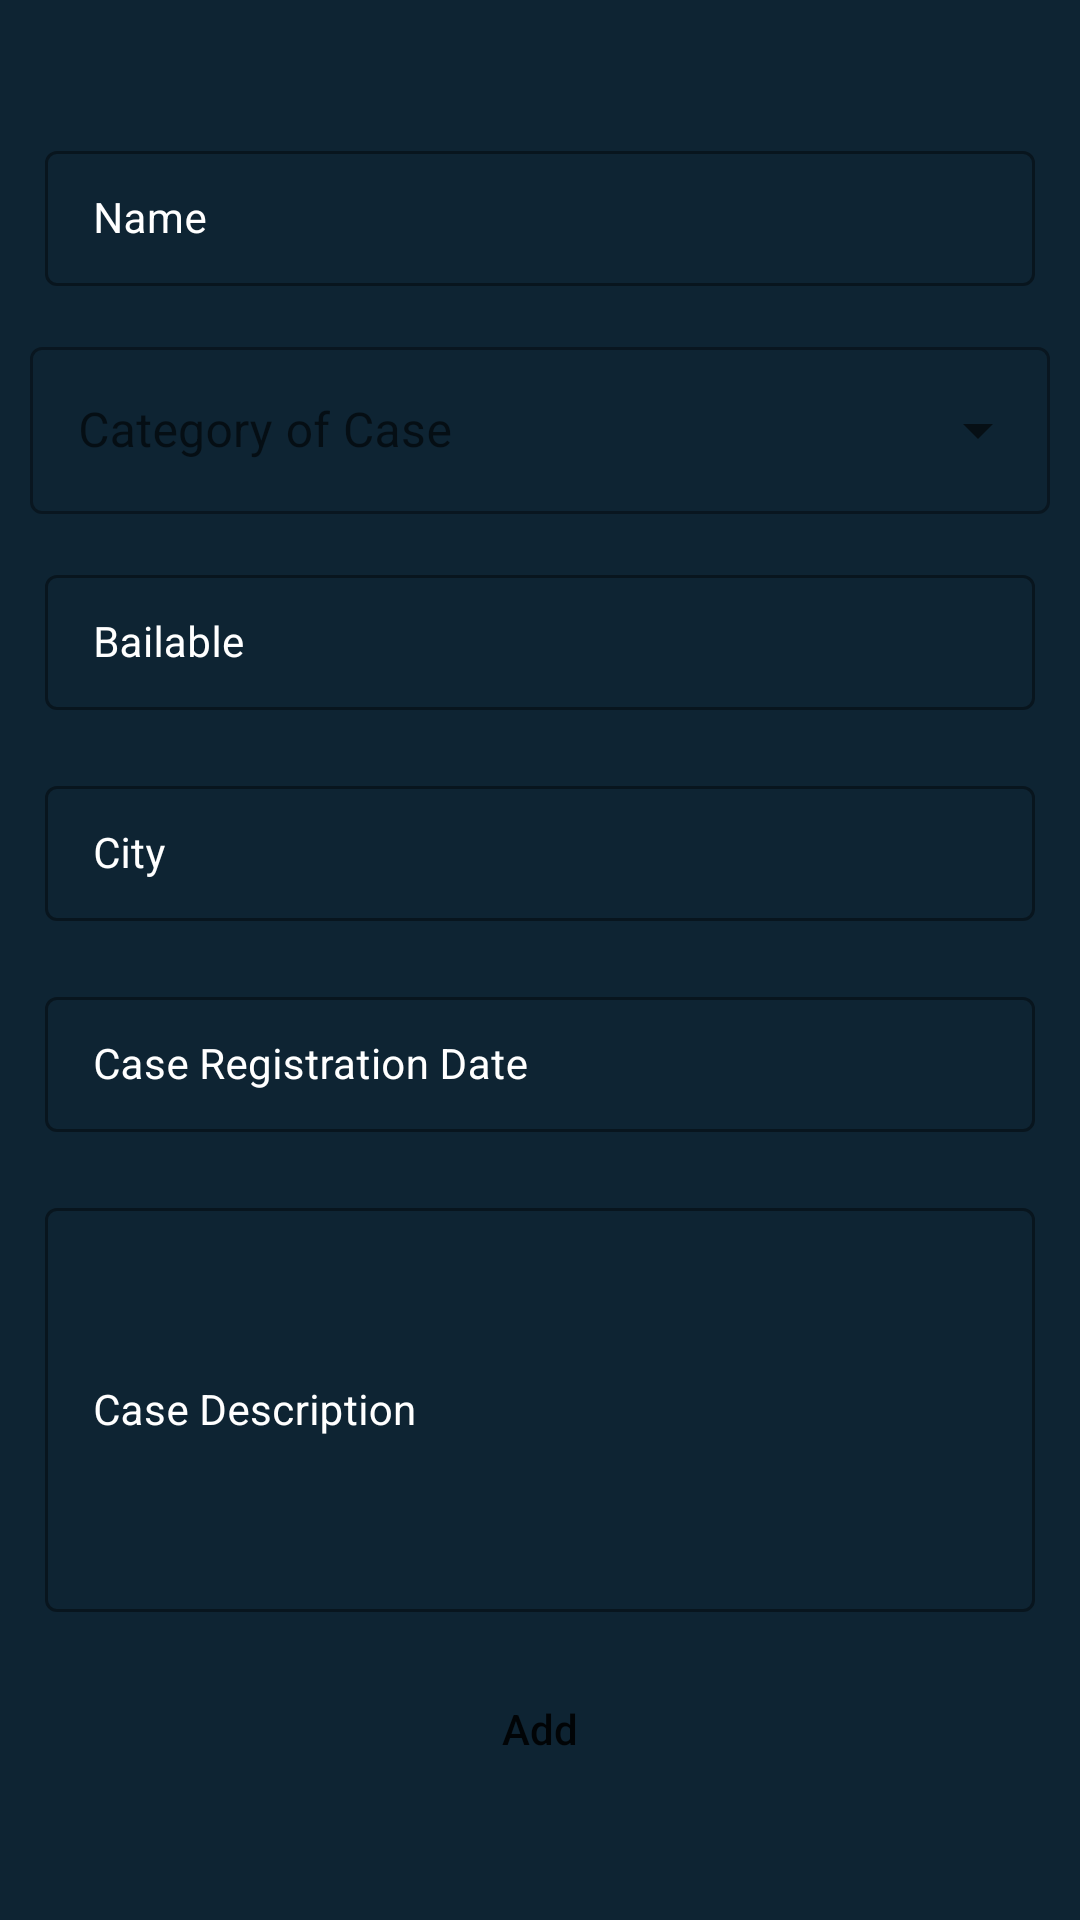

This screen was rendered from an Android layout file. Write that file and the resources it references.
<!-- AndroidManifest.xml: application theme Theme.DevBhoomi -->
<!-- res/layout/activity_cases_registered.xml -->
<?xml version="1.0" encoding="utf-8"?>
<ScrollView
    xmlns:android="http://schemas.android.com/apk/res/android"
    xmlns:app="http://schemas.android.com/apk/res-auto"
    xmlns:tools="http://schemas.android.com/tools"
    android:layout_width="match_parent"
    android:layout_height="match_parent"
    android:background="@color/black_shade_1"
    tools:context=".CasesRegistered">


    <RelativeLayout
        android:layout_width="match_parent"
        android:layout_marginTop="30dp"
        android:layout_height="wrap_content">


        <LinearLayout
            android:layout_width="match_parent"
            android:layout_height="wrap_content"
            android:orientation="vertical">

            
            <com.google.android.material.textfield.TextInputLayout
                android:id="@+id/idTILOfficerName"
                style="@style/LoginTextInputLayoutStyle"
                android:layout_width="match_parent"
                android:layout_height="wrap_content"
                android:layout_marginLeft="10dp"
                android:layout_marginTop="10dp"
                android:layout_marginRight="10dp"
                android:hint="Name"
                android:padding="5dp"
                android:textColorHint="@color/white"
                app:hintTextColor="@color/white">

                <com.google.android.material.textfield.TextInputEditText
                    android:id="@+id/idEdtOfficerName"
                    android:layout_width="match_parent"
                    android:layout_height="match_parent"
                    android:ems="10"
                    android:importantForAutofill="no"
                    android:inputType="textImeMultiLine|textMultiLine"
                    android:textColor="@color/white"
                    android:textColorHint="@color/white"
                    android:textSize="14sp" />
            </com.google.android.material.textfield.TextInputLayout>

            
            <com.google.android.material.textfield.TextInputLayout
                android:layout_width="match_parent"
                android:layout_height="wrap_content"
                android:layout_marginLeft="10dp"
                android:layout_marginTop="10dp"
                android:layout_marginRight="10dp"
                android:hint="Category of Case"
                app:hintTextColor="@color/white"
                style="@style/Widget.MaterialComponents.TextInputLayout.OutlinedBox.ExposedDropdownMenu">
                <AutoCompleteTextView
                    android:id="@+id/auto_complete_txt"
                    android:layout_width="match_parent"
                    android:layout_height="wrap_content"
                    android:textColor="@color/white"
                    app:hintTextColor="@color/white"
                    android:inputType="none"/>
            </com.google.android.material.textfield.TextInputLayout>

            
            <com.google.android.material.textfield.TextInputLayout
                android:id="@+id/idTILBailable"
                style="@style/LoginTextInputLayoutStyle"
                android:layout_width="match_parent"
                android:layout_height="wrap_content"
                android:layout_marginLeft="10dp"
                android:layout_marginTop="10dp"
                android:layout_marginRight="10dp"
                android:hint="Bailable"
                android:padding="5dp"
                android:textColorHint="@color/white"
                app:hintTextColor="@color/white">

                <com.google.android.material.textfield.TextInputEditText
                    android:id="@+id/idEdtBailable"
                    android:layout_width="match_parent"
                    android:layout_height="match_parent"
                    android:ems="10"
                    android:importantForAutofill="no"
                    android:inputType="textImeMultiLine|textMultiLine"
                    android:textColor="@color/white"
                    android:textColorHint="@color/white"
                    android:textSize="14sp" />

            </com.google.android.material.textfield.TextInputLayout>
            <com.google.android.material.textfield.TextInputLayout
                android:id="@+id/idTILCaseCity"
                style="@style/LoginTextInputLayoutStyle"
                android:layout_width="match_parent"
                android:layout_height="wrap_content"
                android:layout_marginLeft="10dp"
                android:layout_marginTop="10dp"
                android:layout_marginRight="10dp"
                android:hint="City "
                android:padding="5dp"
                android:textColorHint="@color/white"
                app:hintTextColor="@color/white" >

                <com.google.android.material.textfield.TextInputEditText
                    android:id="@+id/idEdtCaseCity"
                    android:layout_width="match_parent"
                    android:layout_height="match_parent"
                    android:ems="10"
                    android:importantForAutofill="no"
                    android:inputType="textImeMultiLine|textMultiLine"
                    android:textColor="@color/white"
                    android:textColorHint="@color/white"
                    android:textSize="14sp" />

            </com.google.android.material.textfield.TextInputLayout>
            <com.google.android.material.textfield.TextInputLayout
                android:id="@+id/idTILCaseDate"
                style="@style/LoginTextInputLayoutStyle"
                android:layout_width="match_parent"
                android:layout_height="wrap_content"
                android:layout_marginLeft="10dp"
                android:layout_marginTop="10dp"
                android:layout_marginRight="10dp"
                android:hint="Case Registration Date "
                android:padding="5dp"
                android:textColorHint="@color/white"
                app:hintTextColor="@color/white">

                <com.google.android.material.textfield.TextInputEditText
                    android:id="@+id/idEdtCaseDate"
                    android:layout_width="match_parent"
                    android:layout_height="match_parent"
                    android:ems="10"
                    android:importantForAutofill="no"
                    android:inputType="textImeMultiLine|textMultiLine"
                    android:textColor="@color/white"
                    android:textColorHint="@color/white"
                    android:textSize="14sp" />




            </com.google.android.material.textfield.TextInputLayout>
            <com.google.android.material.textfield.TextInputLayout
                android:id="@+id/idTILCaseDesc"
                style="@style/LoginTextInputLayoutStyle"
                android:layout_width="match_parent"
                android:layout_height="150dp"
                android:layout_marginLeft="10dp"
                android:layout_marginTop="10dp"
                android:layout_marginRight="10dp"
                android:hint="Case Description"
                android:padding="5dp"
                android:textColorHint="@color/white"
                app:hintTextColor="@color/white">

                <com.google.android.material.textfield.TextInputEditText
                    android:id="@+id/idEdtCaseDesc"
                    android:layout_width="match_parent"
                    android:layout_height="match_parent"
                    android:ems="10"
                    android:importantForAutofill="no"
                    android:inputType="textImeMultiLine|textMultiLine"
                    android:textColor="@color/white"
                    android:textColorHint="@color/white"
                    android:textSize="14sp" />
            </com.google.android.material.textfield.TextInputLayout>
            
            <Button
                android:id="@+id/idBtnAddCourse"
                android:layout_width="match_parent"
                android:layout_height="wrap_content"
                android:layout_marginStart="10dp"
                android:layout_marginTop="10dp"
                android:layout_marginEnd="10dp"
                android:layout_marginBottom="10dp"
                android:background="@drawable/button_back"
                android:text="Add"
                android:textAllCaps="false" />


        </LinearLayout>

        
        <ProgressBar
            android:id="@+id/idPBLoading"
            android:layout_width="wrap_content"
            android:layout_height="wrap_content"
            android:layout_centerInParent="true"
            android:layout_gravity="center"
            android:indeterminate="true"
            android:indeterminateDrawable="@drawable/progress_back"
            android:visibility="gone" />

    </RelativeLayout>
</ScrollView>
<!-- resources referenced by this layout -->
<resources>
  <color name="black_shade_1">#0e2433</color>
  <color name="white">#FFFFFFFF</color>
  <style name="LoginTextInputLayoutStyle" parent="Widget.MaterialComponents.TextInputLayout.OutlinedBox.Dense">
          <item name="boxStrokeColor">#296D98</item>
          <item name="boxStrokeWidth">1dp</item>
      </style>
  <style name="Theme.DevBhoomi" parent="Theme.MaterialComponents.DayNight.DarkActionBar">
          
          <item name="colorPrimary">@color/purple_500</item>
          <item name="colorPrimaryVariant">@color/purple_700</item>
          <item name="colorOnPrimary">@color/white</item>
          
          <item name="colorSecondary">@color/teal_200</item>
          <item name="colorSecondaryVariant">@color/teal_700</item>
          <item name="colorOnSecondary">@color/white</item>
          
          <item name="android:statusBarColor" tools:targetApi="l">?attr/colorPrimaryVariant</item>
          
      </style>
  <color name="purple_500">#296D98</color>
  <color name="purple_700">#296D98</color>
  <color name="teal_200">#FF03DAC5</color>
  <color name="teal_700">#FF018786</color>
</resources>
